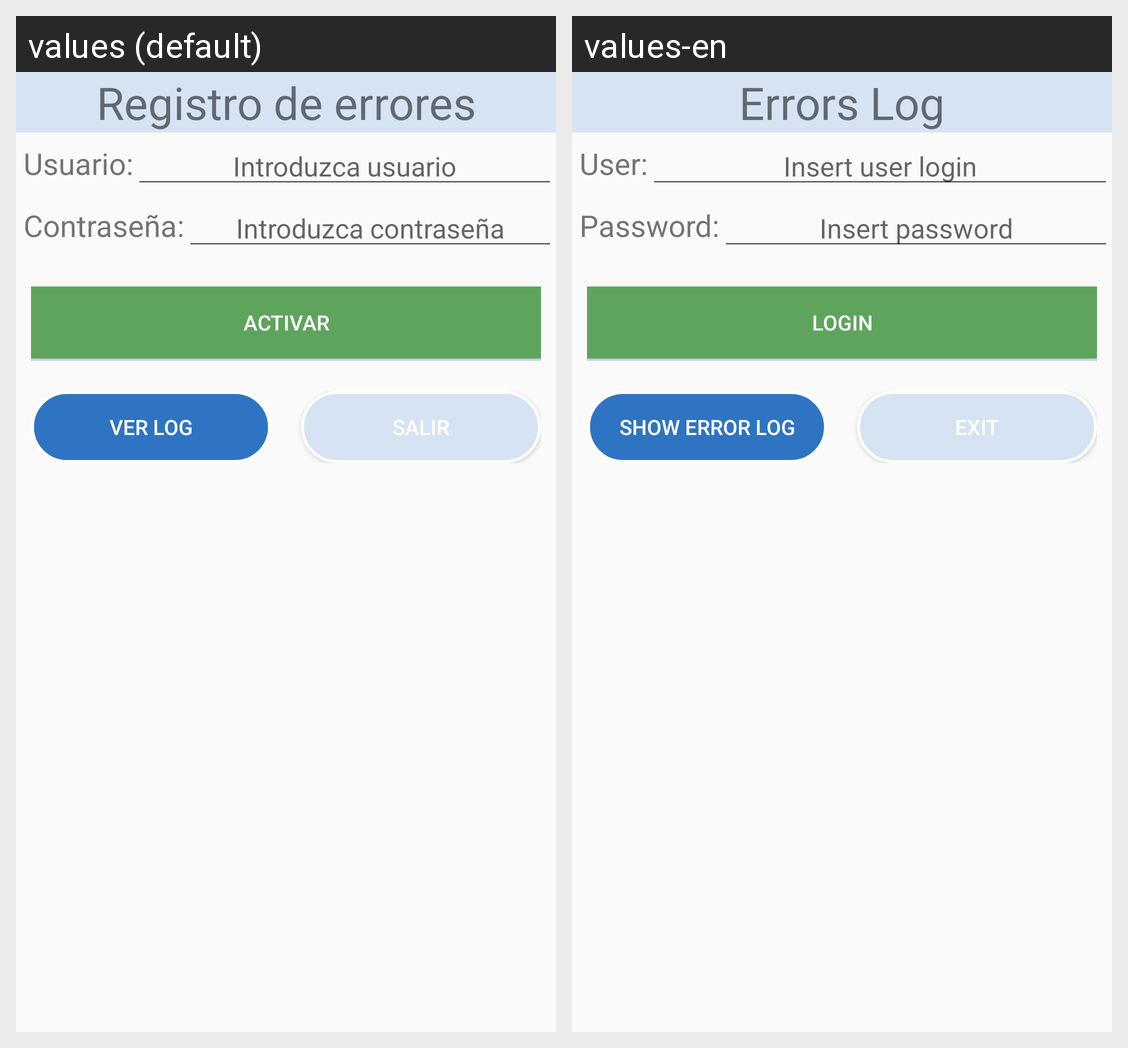

Translations of the strings shown on this Android screen, per locale in the grid:
Android screen res/layout/activity_show_error_log.xml rendered under 2 locales, left to right: values (default), values-en. Device: Nexus 5 (rendered at 1080×1920; each locale shown at half size, 540×960, under a caption strip naming it); theme Theme.AppCompat.Light.NoActionBar.
Strings drawn on this screen, with the default value and each locale's value (text and hints the layout hard-codes, and strings that could not be matched under every locale, appear in the picture but are not listed):

show_error_log_title
  values: Registro de errores
  values-en: Errors Log

user
  values: Usuario:
  values-en: User:

user_hint
  values: Introduzca usuario
  values-en: Insert user login

password
  values: Contraseña:
  values-en: Password:

password_hint
  values: Introduzca contraseña
  values-en: Insert password

login
  values: Activar
  values-en: Login

show_error_log
  values: Ver log
  values-en: Show error log

exit
  values: Salir
  values-en: Exit
